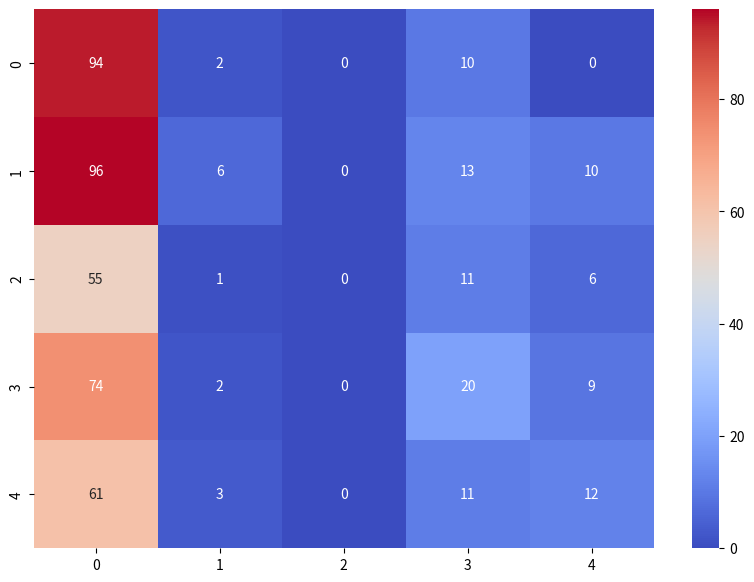

Source code (Python):
# -*- coding: utf-8 -*-
"""
Created on Mon Apr 30 19:43:20 2018

[redacted]
"""

import seaborn as sn
import pandas as pd
import matplotlib.pyplot as plt
import numpy as np

conf_arr = [[94,  2,  0, 10,  0],
            [96,  6,  0, 13, 10],
            [55,  1,  0, 11,  6],
            [74,  2,  0, 20,  9],
            [61,  3,  0, 11, 12]]

df_cm = pd.DataFrame(conf_arr,range(5),range(5))

plt.figure(figsize = (10,7))
sn.heatmap(df_cm, cmap='coolwarm', annot=True)

